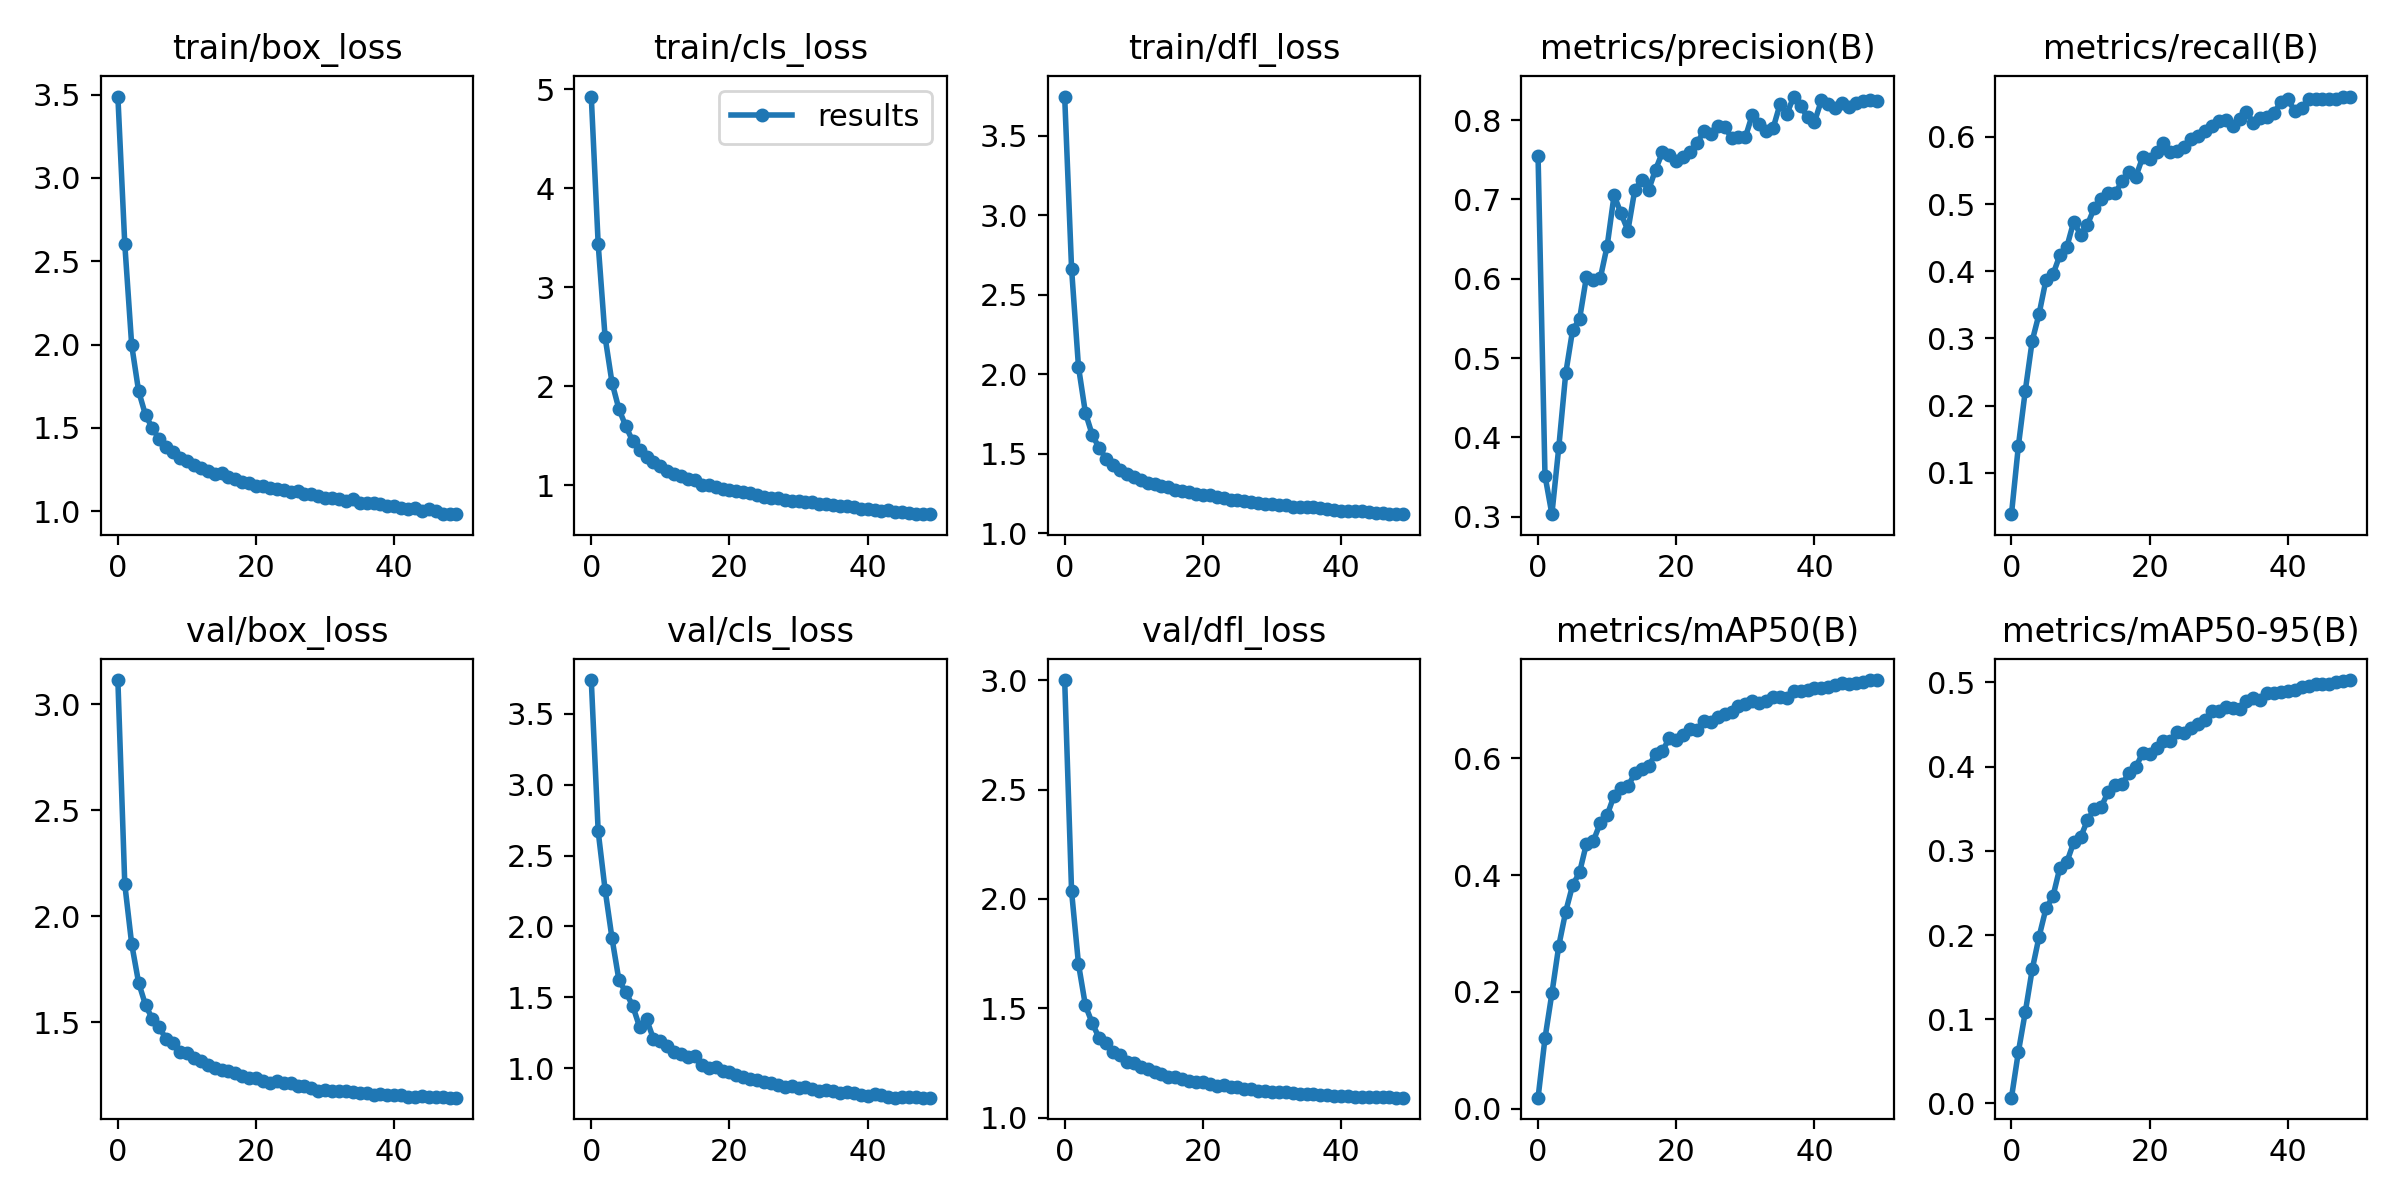

Data behind this chart, as committed beside it:
epoch, train/box_loss, train/cls_loss, train/dfl_loss, metrics/precision(B), metrics/recall(B), metrics/mAP50(B), metrics/mAP50-95(B), val/box_loss, val/cls_loss, val/dfl_loss, lr/pg0, lr/pg1, lr/pg2
0, 3.489, 4.925, 3.748, 0.7541, 0.03843, 0.01859, 0.00691, 3.113, 3.737, 3, 0.07004, 0.003329, 0.003329
1, 2.603, 3.433, 2.663, 0.3518, 0.1401, 0.1202, 0.06126, 2.151, 2.67, 2.034, 0.03991, 0.00653, 0.00653
2, 1.996, 2.495, 2.046, 0.3032, 0.2223, 0.1972, 0.1086, 1.869, 2.26, 1.702, 0.009645, 0.0096, 0.0096
3, 1.72, 2.035, 1.758, 0.3877, 0.2964, 0.2789, 0.1591, 1.687, 1.917, 1.513, 0.009406, 0.009406, 0.009406
4, 1.576, 1.768, 1.617, 0.4805, 0.3368, 0.3374, 0.1982, 1.582, 1.622, 1.431, 0.009406, 0.009406, 0.009406
5, 1.497, 1.595, 1.536, 0.5354, 0.3876, 0.3826, 0.2318, 1.515, 1.537, 1.364, 0.009208, 0.009208, 0.009208
6, 1.431, 1.443, 1.469, 0.549, 0.3953, 0.4044, 0.2458, 1.476, 1.44, 1.34, 0.00901, 0.00901, 0.00901
7, 1.384, 1.356, 1.43, 0.6024, 0.4239, 0.4537, 0.2798, 1.42, 1.291, 1.301, 0.008812, 0.008812, 0.008812
8, 1.357, 1.286, 1.399, 0.5979, 0.4359, 0.4585, 0.2863, 1.404, 1.347, 1.289, 0.008614, 0.008614, 0.008614
9, 1.321, 1.23, 1.375, 0.6005, 0.4736, 0.489, 0.3099, 1.359, 1.208, 1.257, 0.008416, 0.008416, 0.008416
10, 1.301, 1.193, 1.356, 0.6414, 0.4548, 0.5026, 0.3159, 1.356, 1.19, 1.252, 0.008218, 0.008218, 0.008218
11, 1.277, 1.147, 1.336, 0.7053, 0.4696, 0.536, 0.3364, 1.332, 1.161, 1.234, 0.00802, 0.00802, 0.00802
12, 1.259, 1.109, 1.315, 0.6824, 0.4947, 0.5494, 0.3498, 1.319, 1.116, 1.221, 0.007822, 0.007822, 0.007822
13, 1.242, 1.088, 1.307, 0.6607, 0.5073, 0.5519, 0.3524, 1.299, 1.1, 1.207, 0.007624, 0.007624, 0.007624
14, 1.224, 1.058, 1.296, 0.7122, 0.5168, 0.5741, 0.3699, 1.284, 1.08, 1.198, 0.007426, 0.007426, 0.007426
15, 1.227, 1.056, 1.292, 0.7242, 0.5162, 0.5814, 0.3783, 1.273, 1.086, 1.187, 0.007228, 0.007228, 0.007228
16, 1.204, 1.005, 1.27, 0.712, 0.534, 0.5866, 0.3789, 1.269, 1.027, 1.186, 0.00703, 0.00703, 0.00703
17, 1.191, 1.006, 1.265, 0.7375, 0.5473, 0.6071, 0.3926, 1.259, 1.002, 1.176, 0.006832, 0.006832, 0.006832
18, 1.173, 0.9812, 1.257, 0.7595, 0.541, 0.6128, 0.3994, 1.248, 1.007, 1.17, 0.006634, 0.006634, 0.006634
19, 1.17, 0.9651, 1.247, 0.7564, 0.5702, 0.6344, 0.4164, 1.237, 0.9797, 1.161, 0.006436, 0.006436, 0.006436
20, 1.152, 0.9496, 1.241, 0.7482, 0.5677, 0.6313, 0.4146, 1.238, 0.9745, 1.163, 0.006238, 0.006238, 0.006238
21, 1.149, 0.9444, 1.239, 0.753, 0.5769, 0.6403, 0.4218, 1.224, 0.9522, 1.153, 0.00604, 0.00604, 0.00604
22, 1.137, 0.93, 1.228, 0.7598, 0.5914, 0.6502, 0.4305, 1.213, 0.9414, 1.147, 0.005842, 0.005842, 0.005842
23, 1.134, 0.9164, 1.222, 0.7705, 0.5783, 0.649, 0.4304, 1.224, 0.927, 1.149, 0.005644, 0.005644, 0.005644
24, 1.124, 0.8957, 1.211, 0.7866, 0.5785, 0.6641, 0.4412, 1.213, 0.9205, 1.139, 0.005446, 0.005446, 0.005446
25, 1.116, 0.8836, 1.207, 0.7822, 0.5856, 0.663, 0.4395, 1.212, 0.9039, 1.14, 0.005248, 0.005248, 0.005248
26, 1.118, 0.8733, 1.205, 0.7929, 0.5963, 0.6707, 0.4459, 1.199, 0.8944, 1.133, 0.00505, 0.00505, 0.00505
27, 1.102, 0.8689, 1.196, 0.791, 0.6012, 0.676, 0.4501, 1.2, 0.8851, 1.13, 0.004852, 0.004852, 0.004852
28, 1.105, 0.8533, 1.19, 0.7779, 0.6085, 0.6794, 0.4554, 1.189, 0.8709, 1.124, 0.004654, 0.004654, 0.004654
29, 1.087, 0.8428, 1.185, 0.7793, 0.6168, 0.6895, 0.4658, 1.179, 0.8784, 1.124, 0.004456, 0.004456, 0.004456
30, 1.078, 0.8348, 1.181, 0.7785, 0.6243, 0.6921, 0.4657, 1.179, 0.8617, 1.118, 0.004258, 0.004258, 0.004258
31, 1.076, 0.8296, 1.177, 0.8067, 0.6253, 0.6976, 0.4703, 1.178, 0.8657, 1.118, 0.00406, 0.00406, 0.00406
32, 1.071, 0.8287, 1.18, 0.7954, 0.6162, 0.6951, 0.4692, 1.175, 0.8525, 1.116, 0.003862, 0.003862, 0.003862
33, 1.06, 0.8131, 1.166, 0.7866, 0.6264, 0.698, 0.4688, 1.175, 0.8401, 1.114, 0.003664, 0.003664, 0.003664
34, 1.071, 0.8044, 1.167, 0.7894, 0.6374, 0.7056, 0.4775, 1.17, 0.8445, 1.111, 0.003466, 0.003466, 0.003466
35, 1.05, 0.7994, 1.165, 0.8197, 0.6209, 0.7053, 0.4808, 1.167, 0.8372, 1.108, 0.003268, 0.003268, 0.003268
36, 1.05, 0.7901, 1.165, 0.8077, 0.6282, 0.704, 0.479, 1.167, 0.8275, 1.109, 0.00307, 0.00307, 0.00307
37, 1.049, 0.7864, 1.16, 0.8297, 0.6299, 0.715, 0.487, 1.16, 0.8331, 1.104, 0.002872, 0.002872, 0.002872
38, 1.041, 0.7763, 1.15, 0.8176, 0.6362, 0.7159, 0.4877, 1.16, 0.8231, 1.103, 0.002674, 0.002674, 0.002674
39, 1.032, 0.7624, 1.148, 0.8035, 0.6521, 0.7177, 0.4884, 1.157, 0.8138, 1.101, 0.002476, 0.002476, 0.002476
40, 1.029, 0.7547, 1.141, 0.7976, 0.6563, 0.7197, 0.4896, 1.157, 0.8077, 1.1, 0.002278, 0.002278, 0.002278
41, 1.017, 0.7506, 1.142, 0.8249, 0.6384, 0.7205, 0.4904, 1.157, 0.8191, 1.101, 0.00208, 0.00208, 0.00208
42, 1.01, 0.7429, 1.141, 0.8206, 0.6438, 0.722, 0.4949, 1.15, 0.8107, 1.097, 0.001882, 0.001882, 0.001882
43, 1.017, 0.7469, 1.142, 0.8153, 0.656, 0.7261, 0.4961, 1.149, 0.8014, 1.096, 0.001684, 0.001684, 0.001684
44, 1.001, 0.7297, 1.131, 0.8217, 0.6564, 0.7293, 0.4985, 1.151, 0.7946, 1.096, 0.001486, 0.001486, 0.001486
45, 1.011, 0.7249, 1.127, 0.8159, 0.6573, 0.7278, 0.4983, 1.149, 0.7977, 1.095, 0.001288, 0.001288, 0.001288
46, 1.002, 0.72, 1.127, 0.821, 0.6572, 0.7295, 0.4984, 1.15, 0.7997, 1.094, 0.00109, 0.00109, 0.00109
47, 0.982, 0.7073, 1.122, 0.8245, 0.6571, 0.7314, 0.5008, 1.147, 0.7974, 1.093, 0.000892, 0.000892, 0.000892
48, 0.9811, 0.7062, 1.12, 0.8256, 0.6592, 0.7337, 0.5017, 1.145, 0.7946, 1.092, 0.000694, 0.000694, 0.000694
49, 0.9829, 0.7087, 1.12, 0.8238, 0.6602, 0.734, 0.5027, 1.145, 0.7935, 1.092, 0.000496, 0.000496, 0.000496
